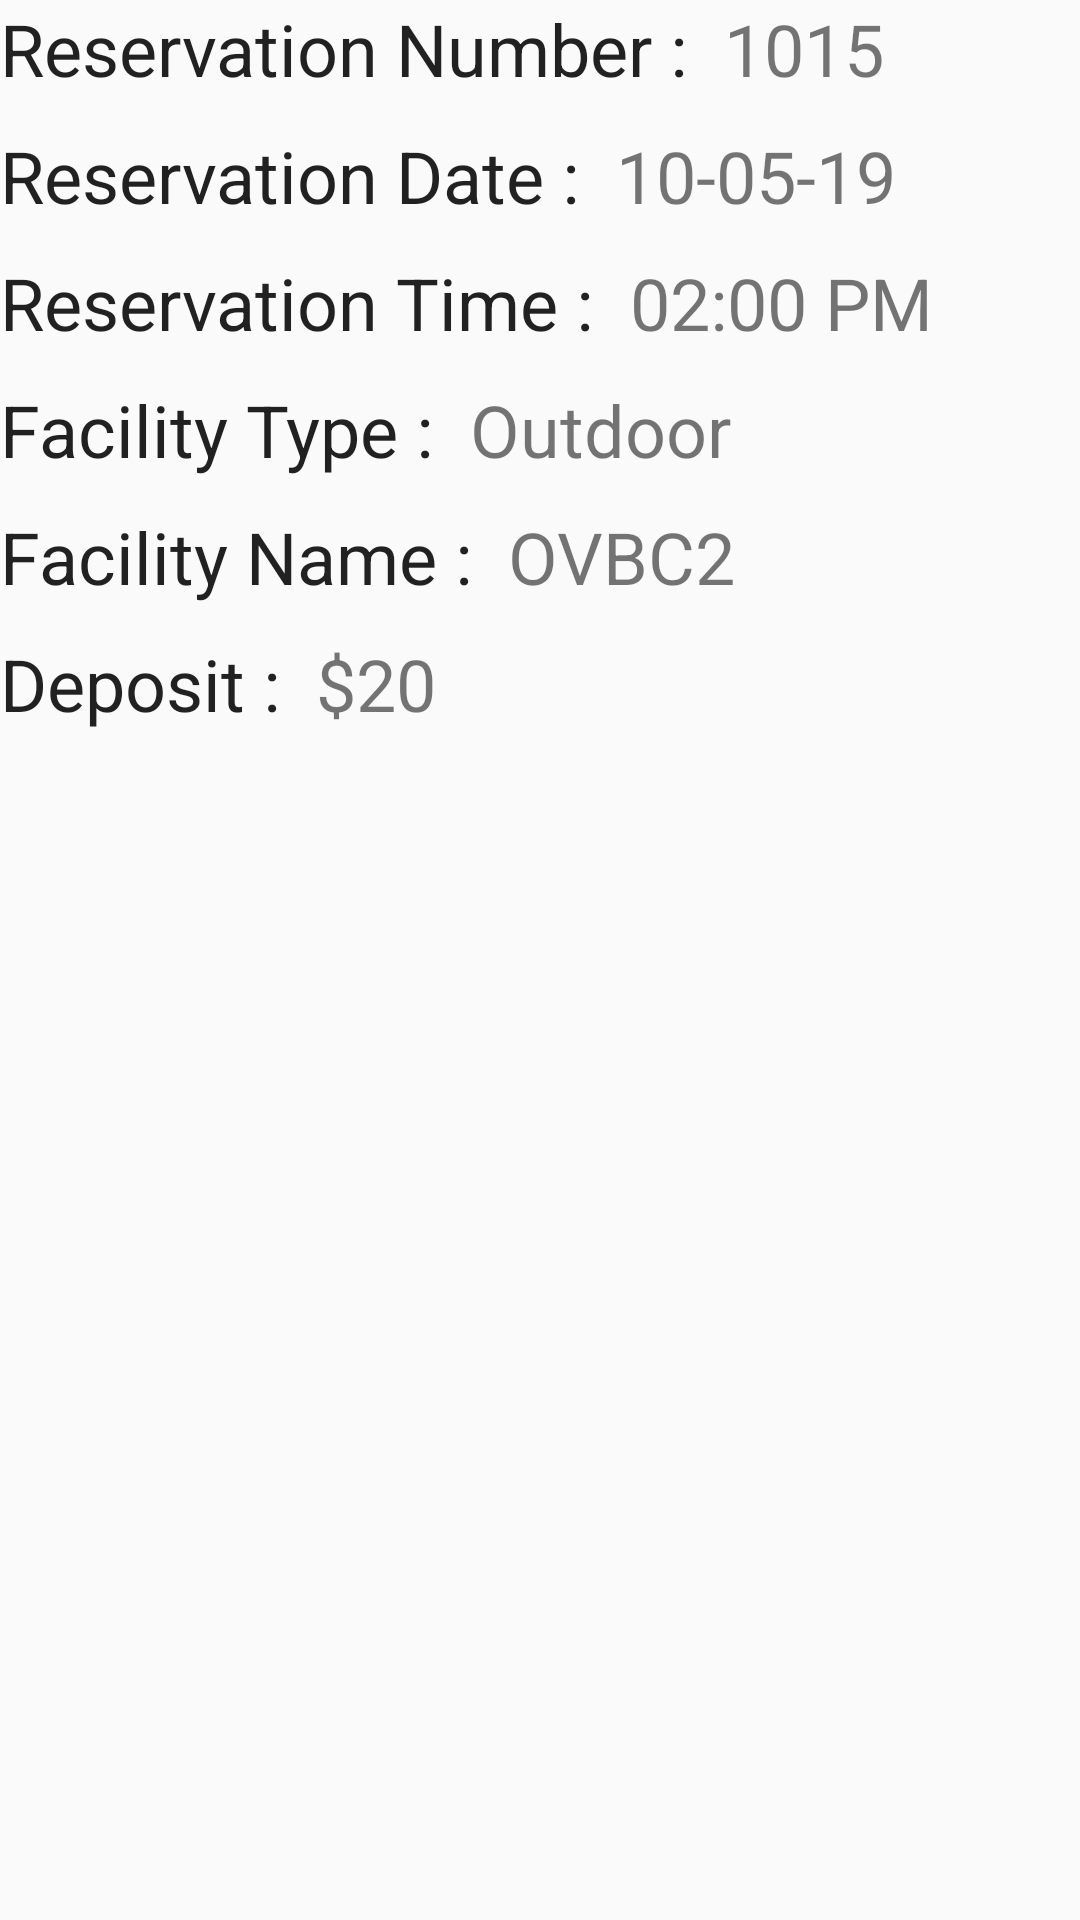

Android layout source for this screen:
<!-- AndroidManifest.xml: activity theme AppTheme.NoActionBar -->
<!-- res/layout/activity_view_selected_violation.xml -->
<?xml version="1.0" encoding="utf-8"?>
<androidx.coordinatorlayout.widget.CoordinatorLayout xmlns:android="http://schemas.android.com/apk/res/android"
    xmlns:app="http://schemas.android.com/apk/res-auto"
    xmlns:tools="http://schemas.android.com/tools"
    android:layout_width="match_parent"
    android:layout_height="match_parent"
    android:fitsSystemWindows="true"
    tools:context=".User.ViewSelectedViolationActivity">

    <com.google.android.material.appbar.AppBarLayout
        android:id="@+id/app_bar"
        android:layout_width="match_parent"
        android:layout_height="@dimen/app_bar_height"
        android:fitsSystemWindows="true"
        android:theme="@style/AppTheme.AppBarOverlay">

        <com.google.android.material.appbar.CollapsingToolbarLayout
            android:id="@+id/toolbar_layout"
            android:layout_width="match_parent"
            android:layout_height="match_parent"
            android:fitsSystemWindows="true"
            app:contentScrim="?attr/colorPrimary"
            app:layout_scrollFlags="scroll|exitUntilCollapsed"
            app:toolbarId="@+id/toolbar">

            <androidx.appcompat.widget.Toolbar
                android:id="@+id/toolbar"
                android:layout_width="match_parent"
                android:layout_height="?attr/actionBarSize"
                app:layout_collapseMode="pin"
                app:popupTheme="@style/AppTheme.PopupOverlay" />

        </com.google.android.material.appbar.CollapsingToolbarLayout>
    </com.google.android.material.appbar.AppBarLayout>

    <include layout="@layout/content_view_selected_violation" />


</androidx.coordinatorlayout.widget.CoordinatorLayout>
<!-- res/layout/content_view_selected_violation.xml (included above) -->
<?xml version="1.0" encoding="utf-8"?>
<androidx.core.widget.NestedScrollView xmlns:android="http://schemas.android.com/apk/res/android"
    xmlns:app="http://schemas.android.com/apk/res-auto"
    xmlns:tools="http://schemas.android.com/tools"
    android:layout_width="match_parent"
    android:layout_height="match_parent"
    app:layout_behavior="@string/appbar_scrolling_view_behavior"
    tools:context=".User.ViewSelectedViolationActivity"
    tools:showIn="@layout/activity_view_selected_violation">

<LinearLayout
        android:layout_width="wrap_content"
        android:layout_height="wrap_content"
    android:orientation="vertical">
    <LinearLayout
        android:id="@+id/lay0"
        android:layout_width="match_parent"
        android:layout_height="wrap_content"
        android:orientation="horizontal">
        <TextView
            android:id="@+id/view0"
            android:layout_width="wrap_content"
            android:layout_height="wrap_content"
            android:paddingBottom="10dp"
            android:text="Reservation Number :  "
            android:textAppearance="@style/TextAppearance.AppCompat.Body1"
            android:textSize="24sp" />
        <TextView
            android:id="@+id/startdate"
            android:layout_width="wrap_content"
            android:layout_height="wrap_content"
            android:text="1015"
            android:textSize="24sp"
            />

    </LinearLayout>

    <LinearLayout
        android:id="@+id/lay1"
        android:layout_width="match_parent"
        android:layout_height="wrap_content"
        android:orientation="horizontal">
        <TextView
            android:id="@+id/view1"
            android:layout_width="wrap_content"
            android:layout_height="wrap_content"
            android:paddingBottom="10dp"
            android:text="Reservation Date :  "
            android:textAppearance="@style/TextAppearance.AppCompat.Body1"
            android:textSize="24sp" />
        <TextView
            android:layout_width="wrap_content"
            android:layout_height="wrap_content"
            android:text="10-05-19"
            android:textSize="24sp"
            />

    </LinearLayout>
    <LinearLayout
        android:id="@+id/lay2"
        android:layout_width="match_parent"
        android:layout_height="wrap_content"
        android:orientation="horizontal">
        <TextView
            android:layout_width="wrap_content"
            android:layout_height="wrap_content"
            android:paddingBottom="10dp"
            android:text="Reservation Time :  "
            android:textAppearance="@style/TextAppearance.AppCompat.Body1"
            android:textSize="24sp" />
        <TextView
            android:layout_width="wrap_content"
            android:layout_height="wrap_content"
            android:text="02:00 PM"
            android:textSize="24sp"
            />

    </LinearLayout>
    <LinearLayout
        android:id="@+id/lay3"
        android:layout_width="match_parent"
        android:layout_height="wrap_content"
        android:orientation="horizontal">
        <TextView
            android:layout_width="wrap_content"
            android:layout_height="wrap_content"
            android:paddingBottom="10dp"
            android:text="Facility Type :  "
            android:textAppearance="@style/TextAppearance.AppCompat.Body1"
            android:textSize="24sp" />
        <TextView
            android:layout_width="wrap_content"
            android:layout_height="wrap_content"
            android:text="Outdoor"
            android:textSize="24sp"
            />

    </LinearLayout>
    <LinearLayout
        android:id="@+id/lay4"
        android:layout_width="match_parent"
        android:layout_height="wrap_content"
        android:orientation="horizontal">
        <TextView
            android:layout_width="wrap_content"
            android:layout_height="wrap_content"
            android:paddingBottom="10dp"
            android:text="Facility Name :  "
            android:textAppearance="@style/TextAppearance.AppCompat.Body1"
            android:textSize="24sp" />
        <TextView
            android:layout_width="wrap_content"
            android:layout_height="wrap_content"
            android:text="OVBC2"
            android:textSize="24sp"
            />

    </LinearLayout>
    <LinearLayout
        android:id="@+id/lay5"
        android:layout_width="match_parent"
        android:layout_height="wrap_content"
        android:orientation="horizontal">
        <TextView
            android:layout_width="wrap_content"
            android:layout_height="wrap_content"
            android:paddingBottom="10dp"
            android:text="Deposit :  "
            android:textAppearance="@style/TextAppearance.AppCompat.Body1"
            android:textSize="24sp" />
        <TextView
            android:layout_width="wrap_content"
            android:layout_height="wrap_content"
            android:text="$20"
            android:textSize="24sp"
            />

    </LinearLayout>

    </LinearLayout>
</androidx.core.widget.NestedScrollView>
<!-- resources referenced by this layout -->
<resources>
  <style name="AppTheme.AppBarOverlay" parent="ThemeOverlay.AppCompat.Dark.ActionBar" />
  <style name="AppTheme.PopupOverlay" parent="ThemeOverlay.AppCompat.Light" />
  <style name="AppTheme.NoActionBar" parent="Theme.AppCompat.Light.NoActionBar">
          
          <item name="colorPrimary">@color/colorPrimary</item>
          <item name="colorPrimaryDark">@color/colorPrimaryDark</item>
          <item name="colorAccent">@color/colorAccent</item>
      </style>
  <color name="colorPrimary">#0064b1</color>
  <color name="colorPrimaryDark">#00447c</color>
  <color name="colorAccent">#f58025</color>
</resources>
